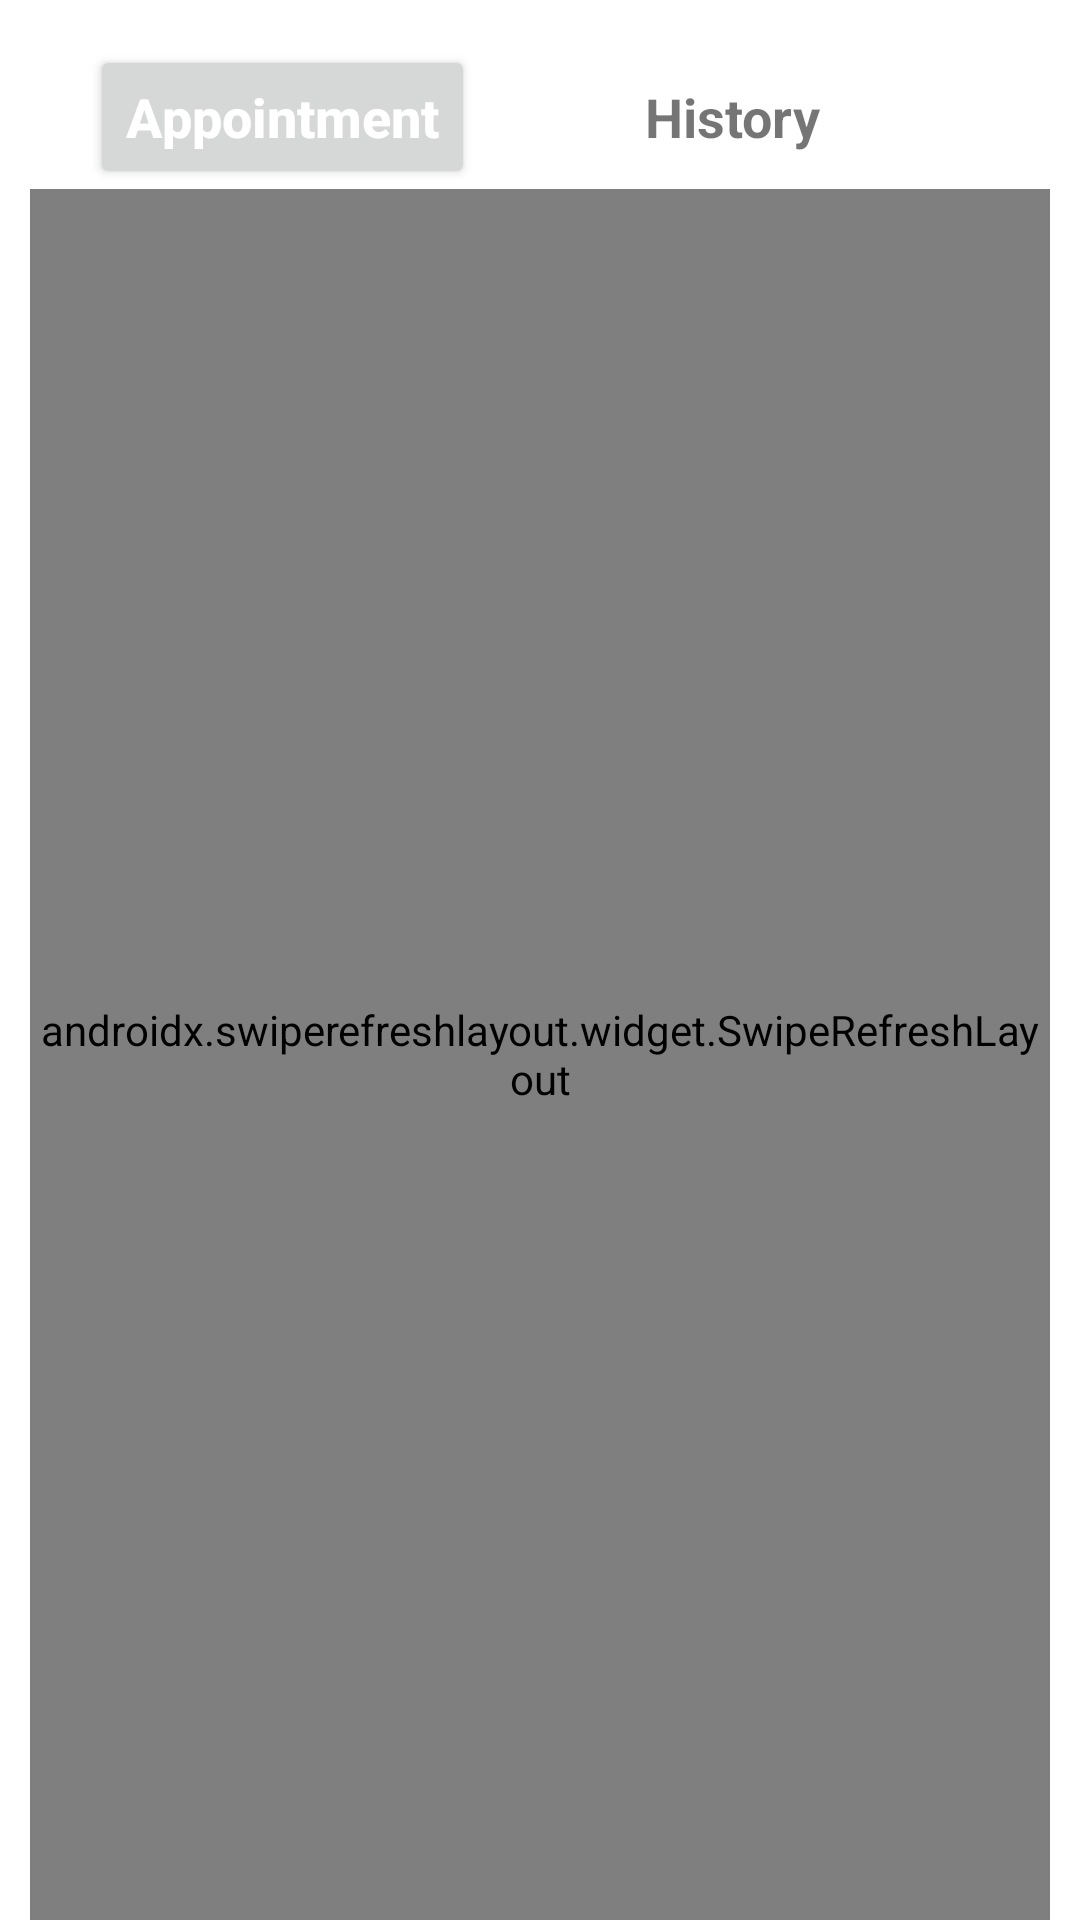

Reconstruct the res/layout file that produces this screen, plus the resources it refers to.
<!-- AndroidManifest.xml: application theme Theme.SmartHospital -->
<!-- res/layout/fragment_counter_home.xml -->
<?xml version="1.0" encoding="utf-8"?>
<RelativeLayout xmlns:android="http://schemas.android.com/apk/res/android"
    xmlns:tools="http://schemas.android.com/tools"
    android:layout_width="match_parent"
    android:layout_height="match_parent"
    android:paddingRight="10dp"
    android:paddingLeft="10dp"
    android:layout_marginBottom="52dp"
    tools:context=".Counter.Fragments.CounterHomeFragment">


  <RelativeLayout
      android:layout_width="match_parent"
      android:layout_height="match_parent">

      <RelativeLayout
          android:id="@+id/layout"
          android:layout_width="match_parent"
          android:layout_height="wrap_content"
          android:layout_marginLeft="20dp"
          android:layout_marginRight="20dp"
          android:layout_marginTop="15dp">

          <Button
              android:id="@+id/appointment"
              android:layout_width="wrap_content"
              android:layout_height="wrap_content"
              android:text="Appointment"
              android:textAllCaps="false"
              android:textStyle="bold"
              android:textSize="18sp"
              android:textColor="@color/white"/>

          <TextView
              android:id="@+id/history"
              android:layout_width="wrap_content"
              android:layout_height="wrap_content"
              android:layout_toRightOf="@id/appointment"
              android:text="History"
              android:layout_alignParentRight="true"
              android:gravity="center"
              android:layout_centerVertical="true"
              android:textAllCaps="false"
              android:textSize="18sp"
              android:textStyle="bold" />

      </RelativeLayout>

      <androidx.swiperefreshlayout.widget.SwipeRefreshLayout
          android:layout_width="match_parent"
          android:layout_height="match_parent"
          android:id="@+id/refreshPage"
          android:layout_below="@id/layout">

          <androidx.recyclerview.widget.RecyclerView
              android:layout_width="match_parent"
              android:layout_height="match_parent"
              android:layout_below="@id/layout"
              android:id="@+id/recycleView"/>

      </androidx.swiperefreshlayout.widget.SwipeRefreshLayout>

  </RelativeLayout>

</RelativeLayout>
<!-- resources referenced by this layout -->
<resources>
  <color name="white">#FFFFFFFF</color>
  <style name="Theme.SmartHospital" parent="Theme.MaterialComponents.DayNight.DarkActionBar">
          
          <item name="colorPrimary">@color/redButton</item>
          <item name="colorPrimaryVariant">@color/pendingColor</item>
          <item name="colorOnPrimary">@color/completedColor</item>
          
          <item name="colorSecondary">@color/teal_200</item>
          <item name="colorSecondaryVariant">@color/teal_700</item>
          <item name="colorOnSecondary">@color/black</item>
          
          <item name="android:statusBarColor" tools:targetApi="l">?attr/colorPrimaryVariant</item>
          
      </style>
  <color name="redButton">#E73636</color>
  <color name="pendingColor">#E7C436</color>
  <color name="completedColor">#36E789</color>
  <color name="teal_200">#FF03DAC5</color>
  <color name="teal_700">#FF018786</color>
  <color name="black">#FF000000</color>
</resources>
